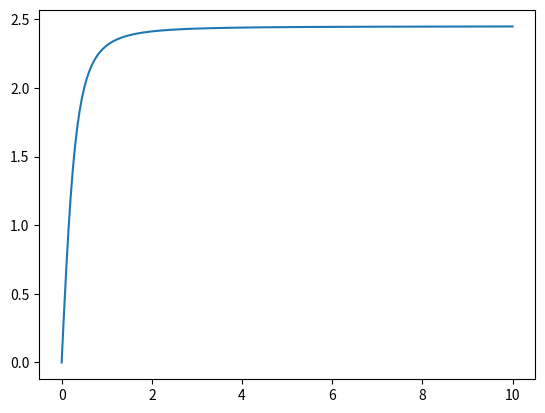

This chart was generated by the following Python code:
import math
import numpy as np
import matplotlib.pyplot as plt


rmin = 1
E = 3
U0 = 2
b = 0.5

def f(p):
    return 2*p/(rmin)/np.sqrt((1-U0/E)*(2*p**2*rmin+rmin**2)-b**2)


p = np.linspace(0,10,200)

# print(f(0))

plt.plot(p,f(p))
plt.show()